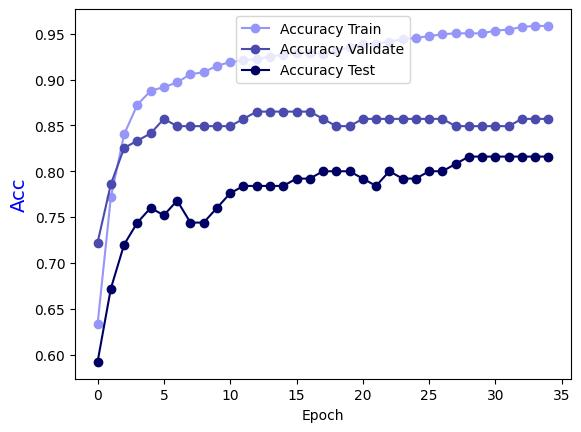

Source data for this figure (header and first rows):
Epoch, Accuracy Train, Accuracy Validate, Accuracy Test
0.0, 0.633, 0.7222, 0.592
1.0, 0.7715, 0.7857, 0.672
2.0, 0.8402, 0.8254, 0.72
3.0, 0.8726, 0.8333, 0.744
4.0, 0.8878, 0.8413, 0.76
5.0, 0.8918, 0.8571, 0.752
6.0, 0.8969, 0.8492, 0.768
7.0, 0.906, 0.8492, 0.744
8.0, 0.908, 0.8492, 0.744
9.0, 0.9151, 0.8492, 0.76
10.0, 0.9191, 0.8492, 0.776
11.0, 0.9211, 0.8571, 0.784
12.0, 0.9221, 0.8651, 0.784
13.0, 0.9252, 0.8651, 0.784
14.0, 0.9272, 0.8651, 0.784
15.0, 0.9292, 0.8651, 0.792
16.0, 0.9292, 0.8651, 0.792
17.0, 0.9282, 0.8571, 0.8
18.0, 0.9312, 0.8492, 0.8
19.0, 0.9353, 0.8492, 0.8
20.0, 0.9383, 0.8571, 0.792
21.0, 0.9393, 0.8571, 0.784
22.0, 0.9414, 0.8571, 0.8
23.0, 0.9444, 0.8571, 0.792
24.0, 0.9454, 0.8571, 0.792
25.0, 0.9474, 0.8571, 0.8
26.0, 0.9494, 0.8571, 0.8
27.0, 0.9505, 0.8492, 0.808
28.0, 0.9505, 0.8492, 0.816
29.0, 0.9505, 0.8492, 0.816
30.0, 0.9535, 0.8492, 0.816
31.0, 0.9545, 0.8492, 0.816
32.0, 0.9575, 0.8571, 0.816
33.0, 0.9585, 0.8571, 0.816
34.0, 0.9585, 0.8571, 0.816
